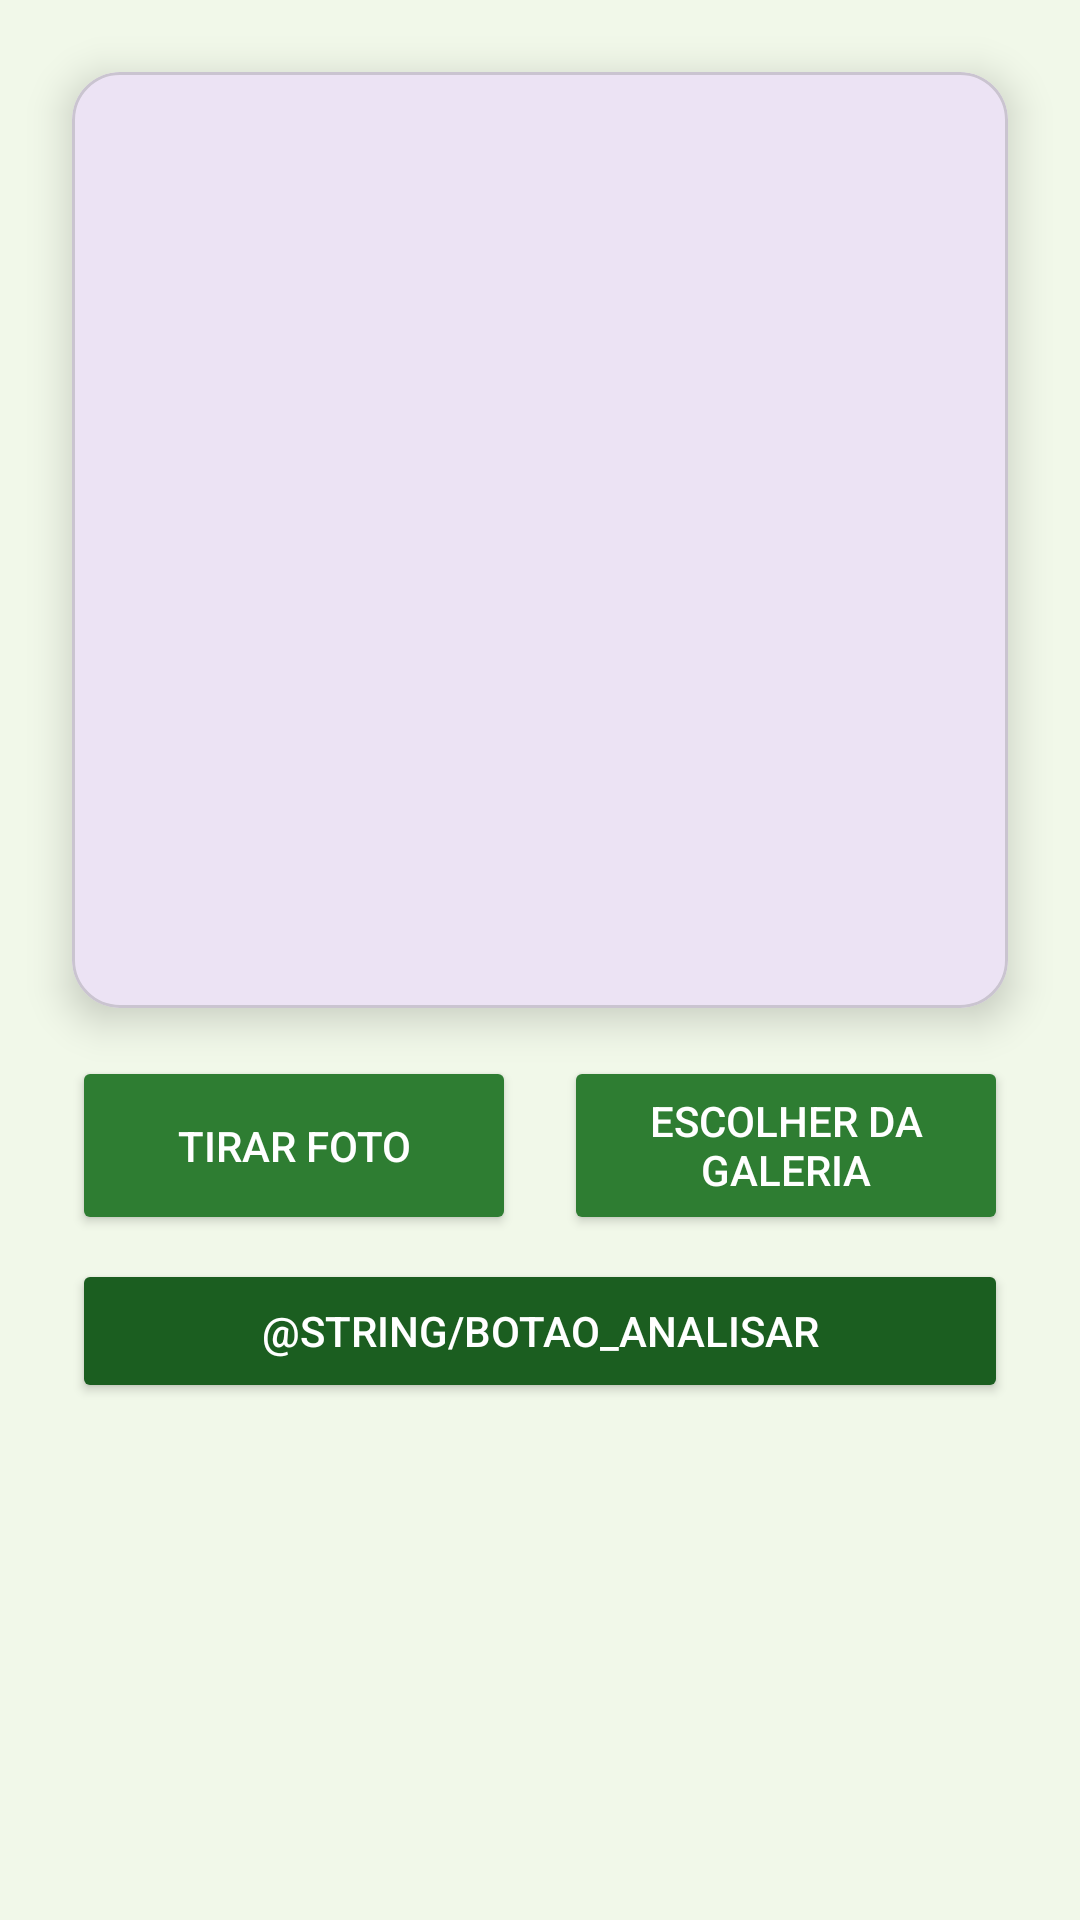

Reconstruct the res/layout file that produces this screen, plus the resources it refers to.
<!-- AndroidManifest.xml: application theme Theme.EcoScan -->
<!-- res/layout/fragment_scan.xml -->
<?xml version="1.0" encoding="utf-8"?>
<ScrollView xmlns:android="http://schemas.android.com/apk/res/android"
    xmlns:app="http://schemas.android.com/apk/res-auto"
    xmlns:tools="http://schemas.android.com/tools"
    android:id="@+id/scrollView"
    android:layout_width="match_parent"
    android:layout_height="match_parent"
    android:fillViewport="true"
    android:background="@color/fundo_app"
    tools:context=".ScanFragment"> <androidx.constraintlayout.widget.ConstraintLayout
    android:layout_width="match_parent"
    android:layout_height="wrap_content"
    android:paddingBottom="32dp">

    <com.google.android.material.card.MaterialCardView
        android:id="@+id/cardView"
        android:layout_width="0dp"
        android:layout_height="0dp"
        android:layout_marginStart="24dp"
        android:layout_marginTop="24dp"
        android:layout_marginEnd="24dp"
        app:cardCornerRadius="16dp"
        app:cardElevation="8dp"
        app:layout_constraintDimensionRatio="1:1"
        app:layout_constraintEnd_toEndOf="parent"
        app:layout_constraintStart_toStartOf="parent"
        app:layout_constraintTop_toTopOf="parent">

        <ImageView
            android:id="@+id/imageView"
            android:layout_width="match_parent"
            android:layout_height="match_parent"
            android:contentDescription="@string/instrucao_inicial"
            android:scaleType="centerCrop"
            android:src="@drawable/ic_launcher_background" />

    </com.google.android.material.card.MaterialCardView>

    <LinearLayout
        android:id="@+id/linearLayoutButtons"
        android:layout_width="0dp"
        android:layout_height="wrap_content"
        android:layout_marginStart="24dp"
        android:layout_marginTop="16dp"
        android:layout_marginEnd="24dp"
        android:orientation="horizontal"
        app:layout_constraintEnd_toEndOf="parent"
        app:layout_constraintStart_toStartOf="parent"
        app:layout_constraintTop_toBottomOf="@id/cardView">

        <Button
            android:id="@+id/buttonCamera"
            android:layout_width="0dp"
            android:layout_height="match_parent"
            android:layout_marginEnd="8dp"
            android:layout_weight="1"
            android:backgroundTint="@color/verde_principal"
            android:text="@string/botao_camera"
            android:textColor="@color/white"
            app:icon="@android:drawable/ic_menu_camera"
            app:iconTint="@color/white" />

        <Button
            android:id="@+id/buttonGallery"
            android:layout_width="0dp"
            android:layout_height="match_parent"
            android:layout_marginStart="8dp"
            android:layout_weight="1"
            android:backgroundTint="@color/verde_principal"
            android:text="@string/botao_galeria"
            android:textColor="@color/white"
            app:icon="@android:drawable/ic_menu_gallery"
            app:iconTint="@color/white" />
    </LinearLayout>

    <Button
        android:id="@+id/buttonAnalyze"
        android:layout_width="0dp"
        android:layout_height="wrap_content"
        android:layout_marginStart="24dp"
        android:layout_marginTop="8dp"
        android:layout_marginEnd="24dp"
        android:backgroundTint="@color/verde_escuro"
        android:text="@string/botao_analisar"
        android:textColor="@color/white"
        app:icon="@android:drawable/ic_menu_search"
        app:iconTint="@color/white"
        app:layout_constraintEnd_toEndOf="parent"
        app:layout_constraintStart_toStartOf="parent"
        app:layout_constraintTop_toBottomOf="@id/linearLayoutButtons" />


    <TextView
        android:id="@+id/textViewResult"
        android:layout_width="0dp"
        android:layout_height="wrap_content"
        android:layout_marginStart="24dp"
        android:layout_marginEnd="24dp"
        android:layout_marginTop="16dp"
        android:gravity="center_horizontal"
        android:padding="8dp"
        android:text=""
        android:textColor="@color/cinza_texto"
        android:textSize="16sp"
        android:textStyle="italic"
        app:layout_constraintEnd_toEndOf="parent"
        app:layout_constraintStart_toStartOf="parent"
        app:layout_constraintTop_toBottomOf="@id/buttonAnalyze"
        tools:text="Analisando..." />

</androidx.constraintlayout.widget.ConstraintLayout>
</ScrollView>
<!-- resources referenced by this layout -->
<resources>
  <color name="cinza_texto">#424242</color>
  <color name="fundo_app">#F1F8E9</color>
  <color name="verde_escuro">#1B5E20</color>
  <color name="verde_principal">#2E7D32</color>
  <color name="white">#FFFFFFFF</color>
  <string name="botao_camera">Tirar Foto</string>
  <string name="botao_galeria">Escolher da Galeria</string>
  <string name="instrucao_inicial">Tire uma foto ou escolha da galeria para identificar o descarte correto.</string>
  <style name="Theme.EcoScan" parent="Base.Theme.EcoScan" />
  <style name="Base.Theme.EcoScan" parent="Theme.Material3.DayNight.NoActionBar">
          
          
      </style>
</resources>
